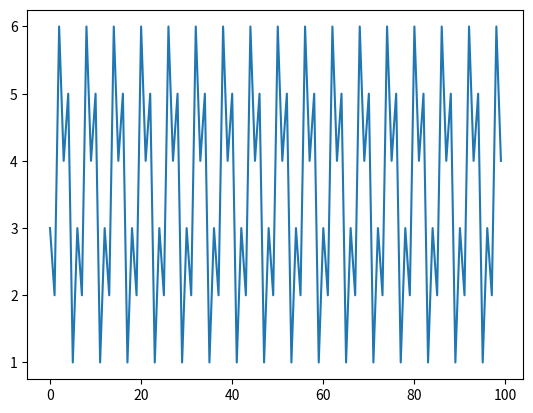

Write the Python code that produced this figure.
import matplotlib.pyplot as plt
import numpy as np

#1. generation
iter_num = 100
start_random = 1
adder = 0
multiplier = 10
modulo = 7
psudo_list = []
for i in range(iter_num):
    if i == 0:
        psudo_list.append(np.mod(start_random * multiplier + adder, modulo ))
    else:
        psudo_list.append(np.mod(psudo_list[i-1] * multiplier + adder, modulo ))



#2. graph generate
print(psudo_list)
plt.plot(psudo_list)
plt.show()